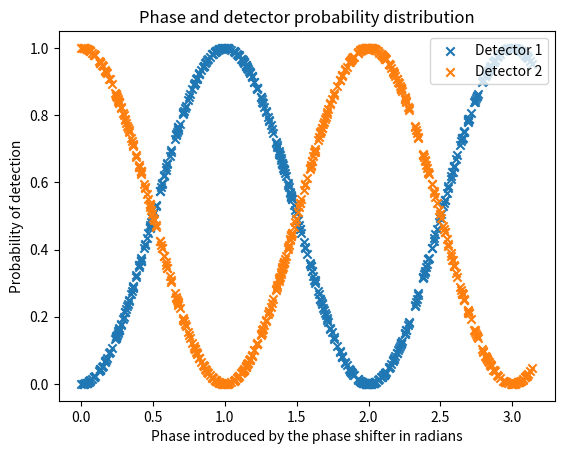

Here is the Python script that generated this plot:
#!/usr/bin/env python3
# -*- coding: utf-8 -*-
"""
Created on Thu Feb  4 17:54:46 2021

[redacted]
"""
import numpy as np
import math
import cmath
import matplotlib.pyplot as plt

sqrt = math.sqrt
s = (1/sqrt(2))
e = cmath.exp
np.set_printoptions(suppress=True)

def MZI_components(path, phase):
    b = [[s,(s*1j)], [(s*1j),s]] 
    d = e(phase*math.pi*1j)
    m = [[1,0], [0, d]]
    x = np.matmul(b,m)
    y=np.matmul(x,b)
    return np.matmul(path,y)

phase_array = []
d1_array = []
d2_array = []


for N in range(500):
    i = np.random.random()*math.pi 
    phase_array.append(i)
    
    x = [1,0]
    xf = MZI_components(x, i)

    d1 = abs(xf[0])**2
    d2 = abs(xf[1])**2

    d1_array.append(d1)
    d2_array.append(d2)
 
   
plt.title("Phase and detector probability distribution")
plt.xlabel("Phase introduced by the phase shifter in radians")
plt.ylabel("Probability of detection")
plt.scatter(phase_array, d1_array, label="Detector 1", marker  = 'x')
plt.scatter(phase_array, d2_array, label = "Detector 2", marker = 'x')
plt.legend(["Detector 1" , 'Detector 2'], loc='upper right')
plt.show()
#output plot shows a periodic trigonometric plot, as expected from the output state
# we calculated by hand. The first output mode and detector one shows a sine curve
# as predicted, and detector 2 shows a cos curve as predicted.